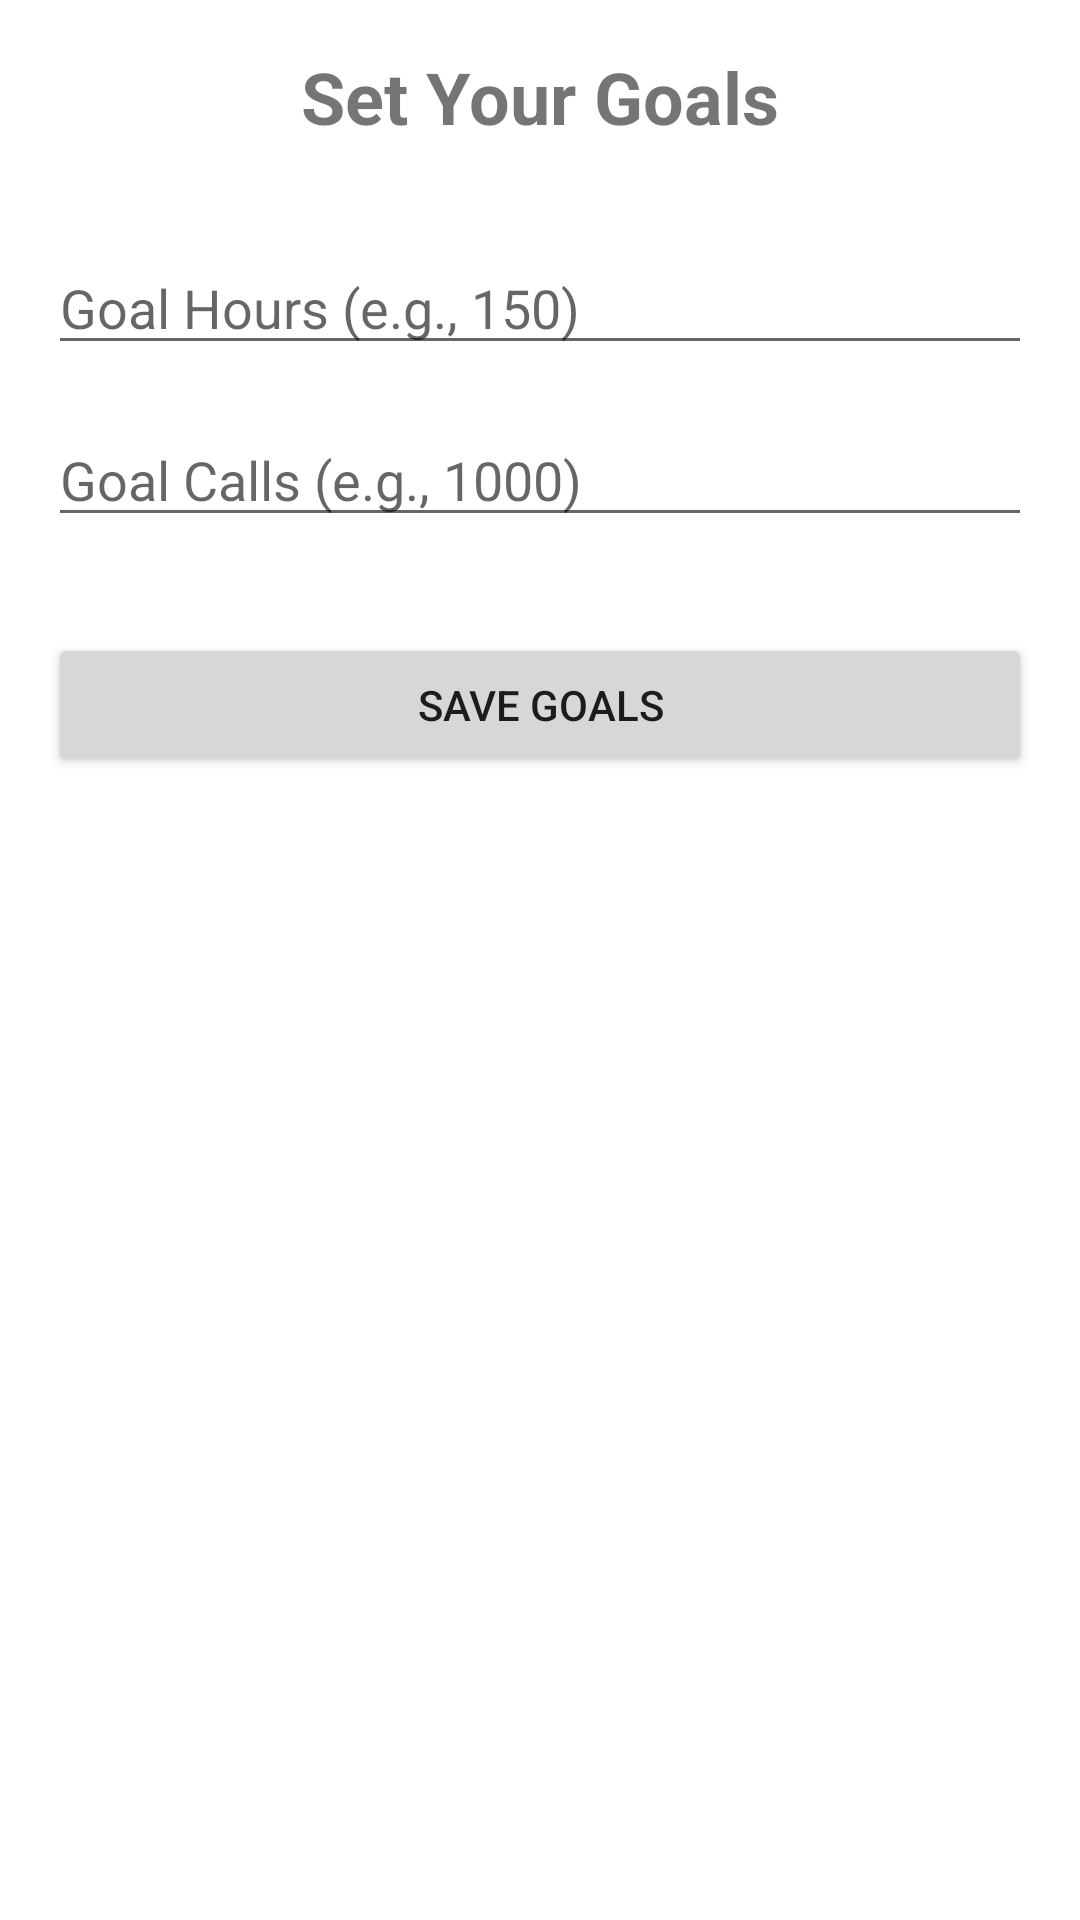

The Android layout XML behind this screen, and the referenced resources:
<!-- AndroidManifest.xml: application theme Theme.IssueTracker -->
<!-- res/layout/activity_set_goals.xml -->
<?xml version="1.0" encoding="utf-8"?>
<androidx.constraintlayout.widget.ConstraintLayout xmlns:android="http://schemas.android.com/apk/res/android"
    xmlns:app="http://schemas.android.com/apk/res-auto"
    xmlns:tools="http://schemas.android.com/tools"
    android:layout_width="match_parent"
    android:layout_height="match_parent"
    android:padding="16dp"
    tools:context=".goals.SetGoalsActivity">

    <TextView
        android:id="@+id/setGoalsTitle"
        android:layout_width="wrap_content"
        android:layout_height="wrap_content"
        android:text="Set Your Goals"
        android:textSize="24sp"
        android:textStyle="bold"
        app:layout_constraintEnd_toEndOf="parent"
        app:layout_constraintStart_toStartOf="parent"
        app:layout_constraintTop_toTopOf="parent" />

    <EditText
        android:id="@+id/goalHoursEditText"
        android:layout_width="0dp"
        android:layout_height="wrap_content"
        android:layout_marginTop="32dp"
        android:hint="Goal Hours (e.g., 150)"
        android:inputType="number"
        app:layout_constraintEnd_toEndOf="parent"
        app:layout_constraintStart_toStartOf="parent"
        app:layout_constraintTop_toBottomOf="@+id/setGoalsTitle" />

    <EditText
        android:id="@+id/goalCallsEditText"
        android:layout_width="0dp"
        android:layout_height="wrap_content"
        android:layout_marginTop="16dp"
        android:hint="Goal Calls (e.g., 1000)"
        android:inputType="number"
        app:layout_constraintEnd_toEndOf="parent"
        app:layout_constraintStart_toStartOf="parent"
        app:layout_constraintTop_toBottomOf="@+id/goalHoursEditText" />

    <Button
        android:id="@+id/saveGoalsButton"
        android:layout_width="0dp"
        android:layout_height="wrap_content"
        android:layout_marginTop="32dp"
        android:text="Save Goals"
        app:layout_constraintEnd_toEndOf="parent"
        app:layout_constraintStart_toStartOf="parent"
        app:layout_constraintTop_toBottomOf="@+id/goalCallsEditText" />

</androidx.constraintlayout.widget.ConstraintLayout>
<!-- resources referenced by this layout -->
<resources>
  <style name="Theme.IssueTracker" parent="Theme.MaterialComponents.DayNight.DarkActionBar">
          
          <item name="colorPrimary">@color/purple_500</item>
          <item name="colorPrimaryVariant">@color/purple_700</item>
          <item name="colorOnPrimary">@color/white</item>
          
          <item name="colorSecondary">@color/teal_200</item>
          <item name="colorSecondaryVariant">@color/teal_700</item>
          <item name="colorOnSecondary">@color/black</item>
          
          <item name="android:statusBarColor" tools:targetApi="l">?attr/colorPrimaryVariant</item>
          
      </style>
  <!-- not gathered from this repository: default colours our renderer supplied (Android Studio template values) -->
  <color name="purple_500">#FF6200EE</color>
  <color name="purple_700">#FF3700B3</color>
  <color name="teal_200">#FF03DAC5</color>
  <color name="teal_700">#FF018786</color>
  <color name="black">#FF000000</color>
  <color name="white">#FFFFFFFF</color>
</resources>
